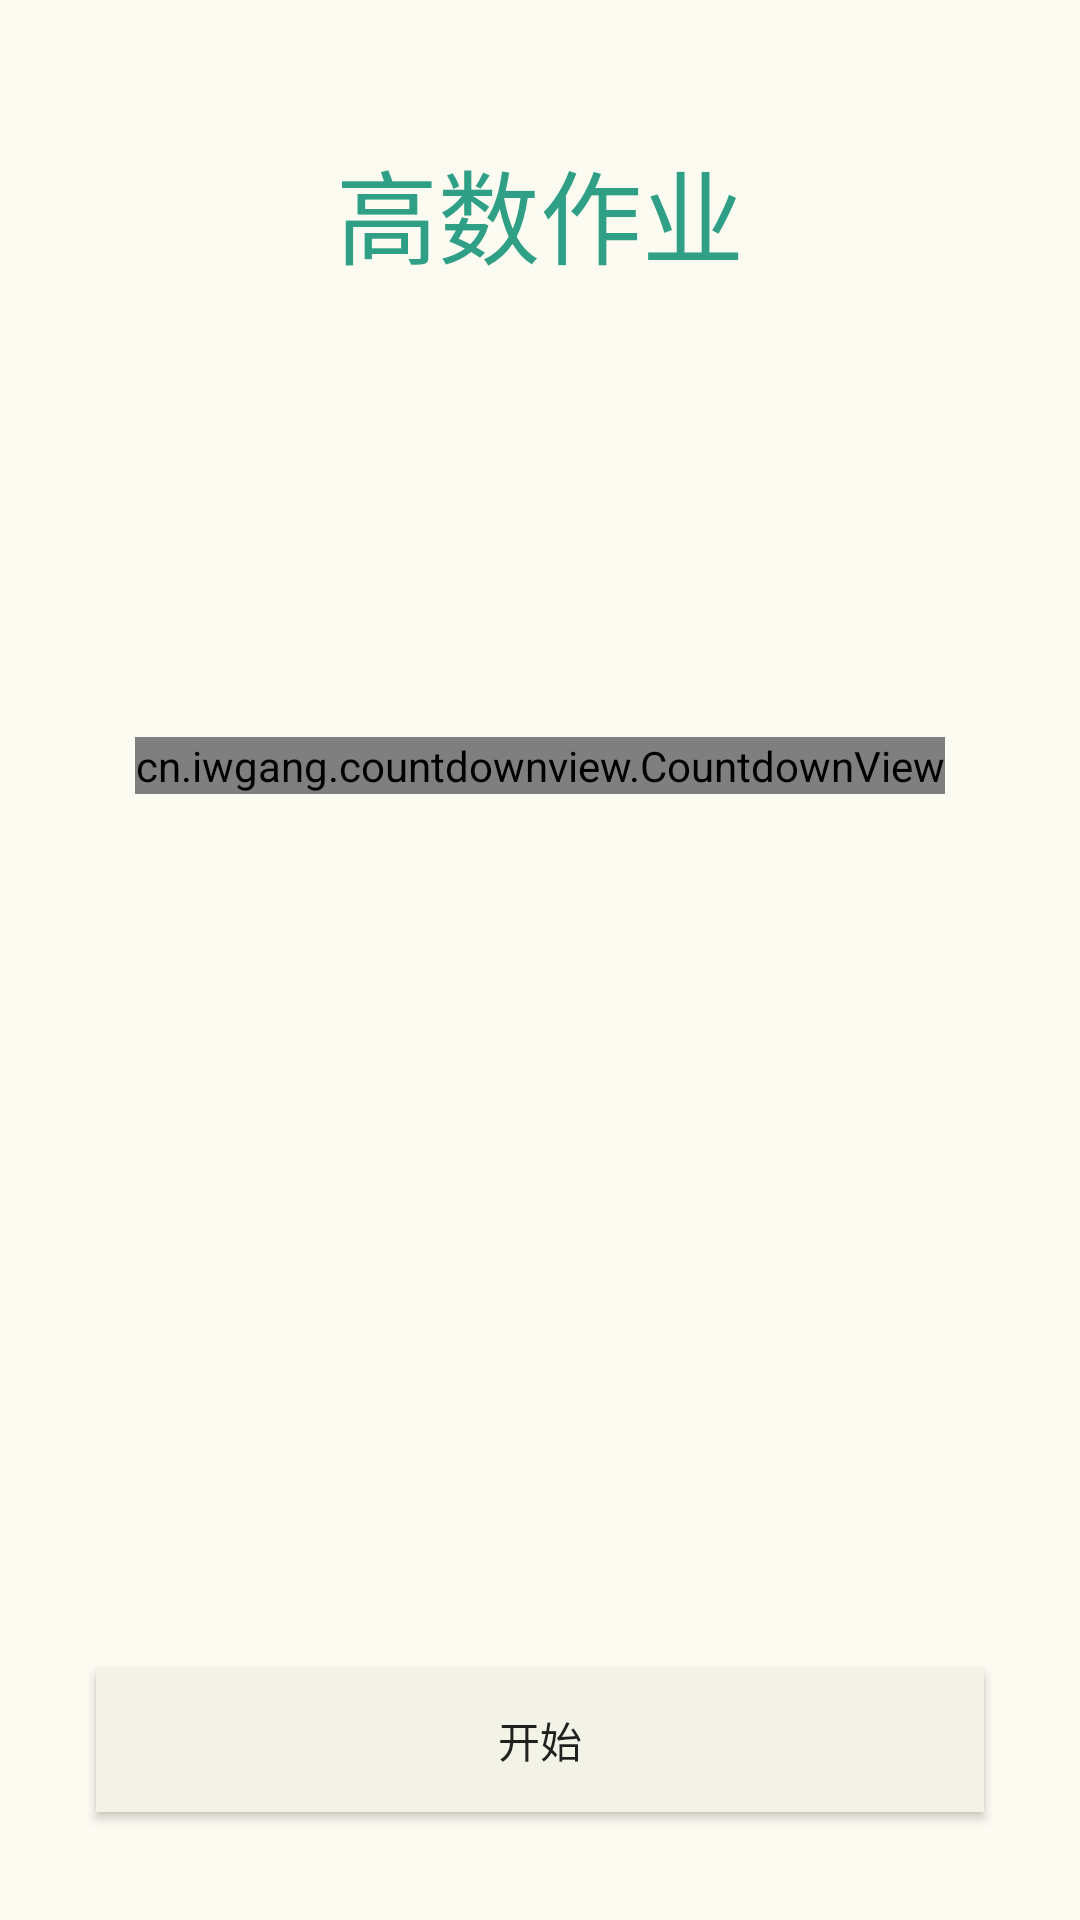

Layout XML and referenced resources for this Android screen:
<!-- AndroidManifest.xml: application theme AppTheme -->
<!-- res/layout/activity_tomato.xml -->
<?xml version="1.0" encoding="utf-8"?>
<RelativeLayout
    xmlns:android="http://schemas.android.com/apk/res/android"
    xmlns:tools="http://schemas.android.com/tools"
    android:layout_width="match_parent"
    android:layout_height="match_parent"
    android:keepScreenOn="true"
    xmlns:app="http://schemas.android.com/apk/res-auto"
    android:background="@color/background_y"
    android:paddingBottom="@dimen/activity_vertical_margin"
    android:paddingLeft="@dimen/activity_horizontal_margin"
    android:paddingRight="@dimen/activity_horizontal_margin"
    android:paddingTop="@dimen/activity_vertical_margin"
    tools:context="com.gavynzhang.doit.ui.activities.TomatoActivity">

    <TextView
        android:id="@+id/tomato_event_name"
        android:text="高数作业"
        android:layout_centerHorizontal="true"
        android:layout_marginTop="30dp"
        android:textSize="34sp"
        android:textColor="@color/mint_green"
        android:layout_width="wrap_content"
        android:layout_height="wrap_content"/>

    <TextView
        android:id="@+id/prompt_text"
        android:textSize="12sp"
        android:layout_width="wrap_content"
        android:layout_height="wrap_content"
        android:layout_marginTop="180dp"
        android:layout_centerHorizontal="true"/>

    <cn.iwgang.countdownview.CountdownView
        android:id="@+id/work_count_down_view"
        android:layout_below="@+id/tomato_event_name"
        android:layout_centerHorizontal="true"
        android:layout_marginTop="150dp"
        app:isShowMinute="true"
        app:isShowSecond="true"
        app:timeTextSize="64sp"
        app:suffixGravity="center"
        app:suffixTextSize="64sp"
        app:timeTextColor="@color/md_teal_500"
        app:suffixTextColor="@color/md_teal_500"
        android:layout_width="wrap_content"
        android:layout_height="wrap_content"/>

    <cn.iwgang.countdownview.CountdownView
        android:id="@+id/rest_count_down_view"
        android:layout_below="@+id/tomato_event_name"
        android:layout_centerHorizontal="true"
        android:visibility="gone"
        android:layout_marginTop="150dp"
        app:isShowMinute="true"
        app:isShowSecond="true"
        app:timeTextSize="64sp"
        app:suffixGravity="center"
        app:suffixTextSize="64sp"
        app:timeTextColor="@color/md_teal_300"
        app:suffixTextColor="@color/md_teal_300"
        android:layout_width="wrap_content"
        android:layout_height="wrap_content"/>

    <Button
        android:id="@+id/tomato_start"
        android:text="开始"
        android:layout_centerHorizontal="true"
        android:layout_alignParentBottom="true"
        android:background="@color/cardview_bac"
        android:layout_marginBottom="20dp"
        android:layout_marginLeft="16dp"
        android:layout_marginRight="16dp"
        android:layout_width="match_parent"
        android:layout_height="wrap_content"/>

</RelativeLayout>
<!-- resources referenced by this layout -->
<resources>
  <color name="background_y">#fbfbf2</color>
  <color name="cardview_bac">#f3f2e6</color>
  <color name="md_teal_300">#4DB6AC</color>
  <color name="md_teal_500">#009688</color>
  <color name="mint_green">#2f9f85</color>
  <dimen name="activity_horizontal_margin">16dp</dimen>
  <dimen name="activity_vertical_margin">16dp</dimen>
  <style name="AppTheme" parent="Theme.AppCompat.Light.DarkActionBar">
          
          <item name="colorPrimary">@color/mint_green</item>
          <item name="colorPrimaryDark">@color/mint_green_dark</item>
          <item name="colorAccent">@color/mint_green</item>
      </style>
  <color name="mint_green_dark">#2b967d</color>
</resources>
